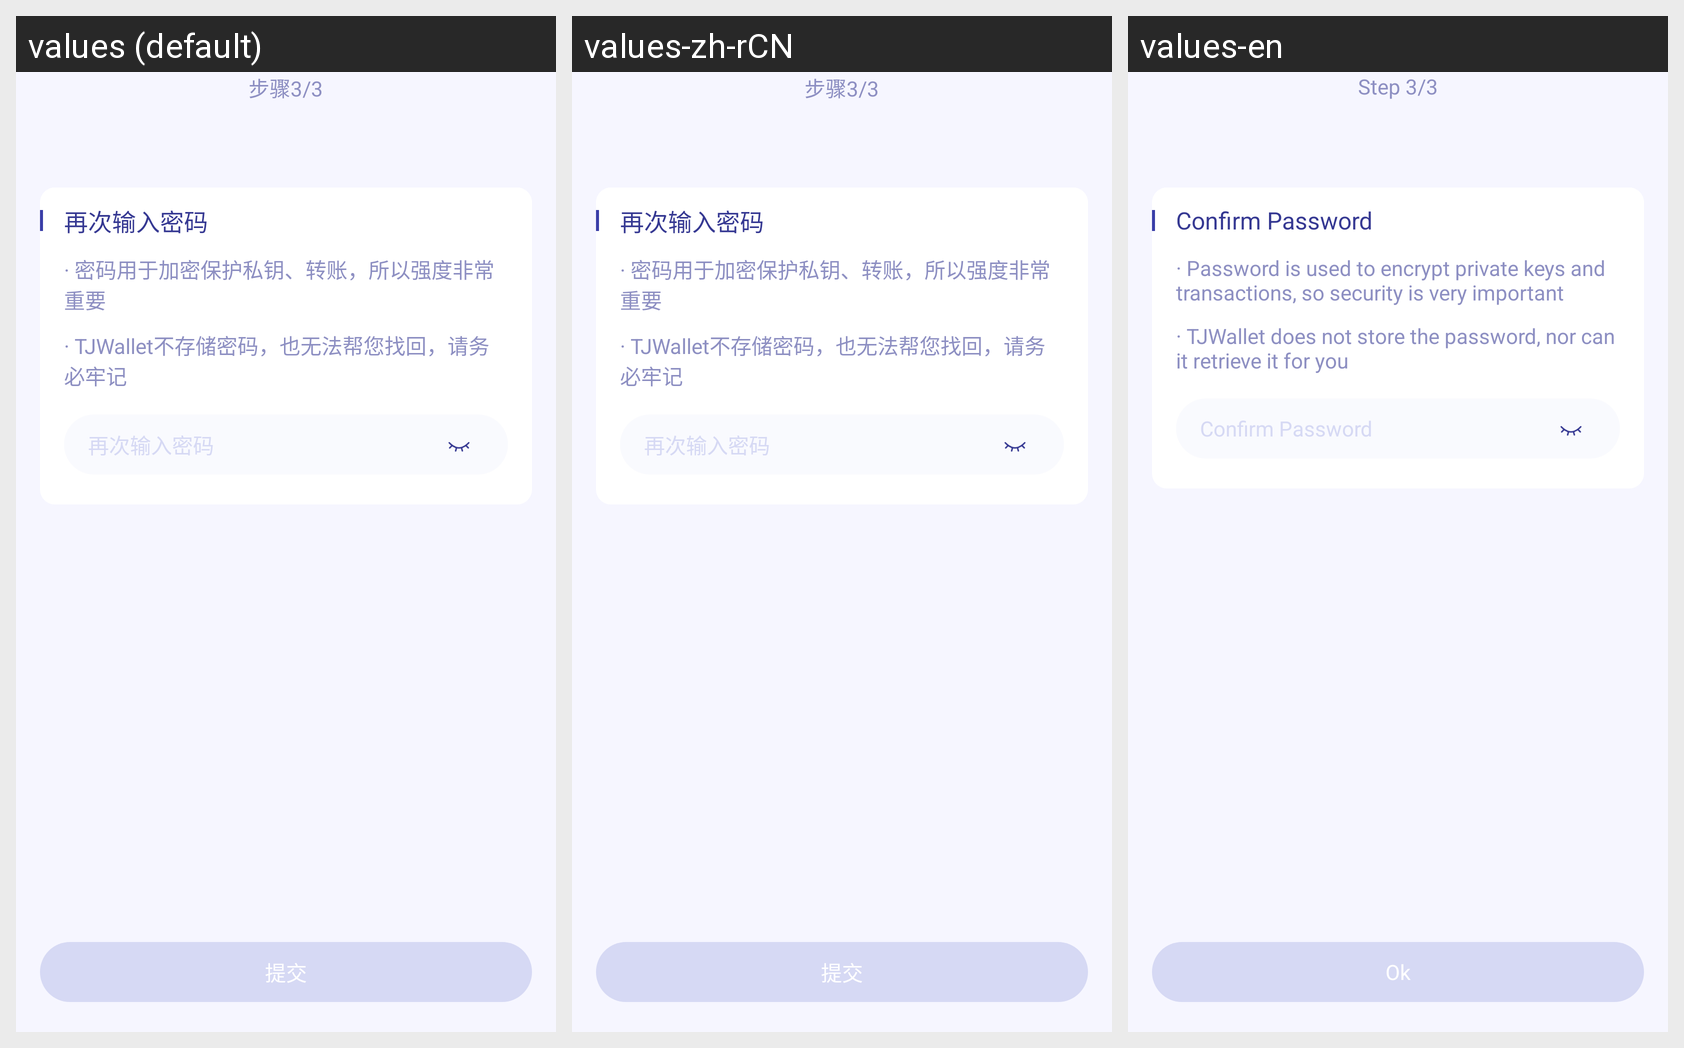

This grid shows one Android layout under several languages. Give, for every string resource on the screen, its name, the default text and each shown locale's text.
Android screen res/layout/activity_create_wallet_step_3.xml rendered under 3 locales, left to right: values (default), values-zh-rCN, values-en. Device: Nexus 5 (rendered at 1080×1920; each locale shown at half size, 540×960, under a caption strip naming it); theme AppTheme.
Strings drawn on this screen, with the default value and each locale's value (text and hints the layout hard-codes, and strings that could not be matched under every locale, appear in the picture but are not listed):

step_3_set_wallet_password
  values: 再次输入密码
  values-zh-rCN: 再次输入密码
  values-en: Confirm Password

step_2_set_wallet_password_desc1
  values: · 密码用于加密保护私钥、转账，所以强度非常重要
  values-zh-rCN: · 密码用于加密保护私钥、转账，所以强度非常重要
  values-en: · Password is used to encrypt private keys and transactions, so security is very important

step_2_set_wallet_password_desc2
  values: · TJWallet不存储密码，也无法帮您找回，请务必牢记
  values-zh-rCN: · TJWallet不存储密码，也无法帮您找回，请务必牢记
  values-en: · TJWallet does not store the password, nor can it retrieve it for you

step_3_set_wallet_password_hint
  values: 再次输入密码
  values-zh-rCN: 再次输入密码
  values-en: Confirm Password

submit
  values: 提交
  values-zh-rCN: 提交
  values-en: Ok

step_3_3
  values: 步骤3/3
  values-zh-rCN: 步骤3/3
  values-en: Step 3/3
